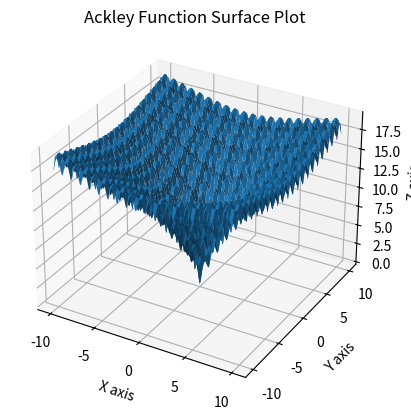

Python code for this plot:
import numpy as np
import matplotlib.pyplot as plt

def ackley_function(x):
    a = 20
    b = 0.2
    c = 2 * np.pi
    d = len(x)  # 获取维度
    # 使用 numpy 的向量化操作，对 x 中的每个元素进行计算
    part1 = -a * np.exp(-b * np.sqrt(np.sum(x ** 2) / d))
    part2 = -np.exp(np.sum(np.cos(c * x)) / d)
    result = part1 + part2 + a + np.exp(1)
    return result

x = np.linspace(-10, 10, 1000)
y = np.linspace(-10, 10, 1000)
X, Y = np.meshgrid(x, y)
Z = np.zeros((1000, 1000))
for i in range(1000):
    for j in range(1000):        
        Z[i, j] = ackley_function(np.array([X[i, j], Y[i, j]]))
        

fig = plt.figure()
ax = fig.add_subplot(111, projection='3d')
ax.plot_surface(X, Y, Z)
ax.set_title('Ackley Function Surface Plot')
ax.set_xlabel('X axis')
ax.set_ylabel('Y axis')
ax.set_zlabel('Z axis')
plt.title('Ackley Function Surface Plot')
plt.show()
